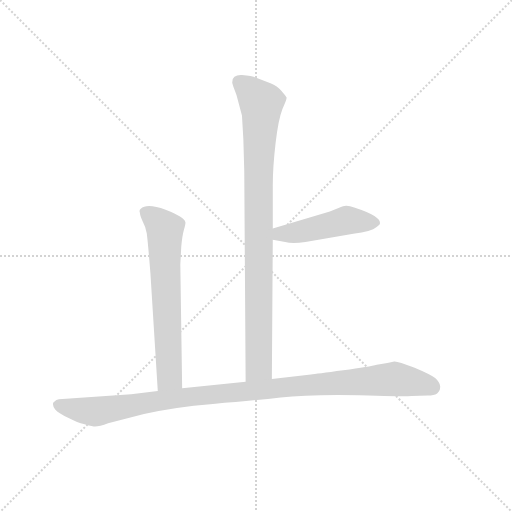
t = 0.00 s
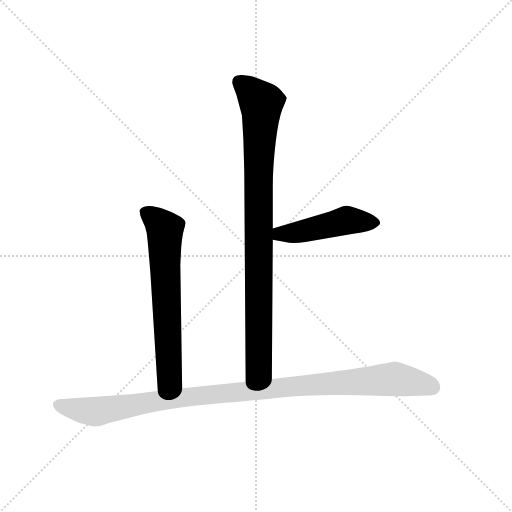
t = 2.44 s
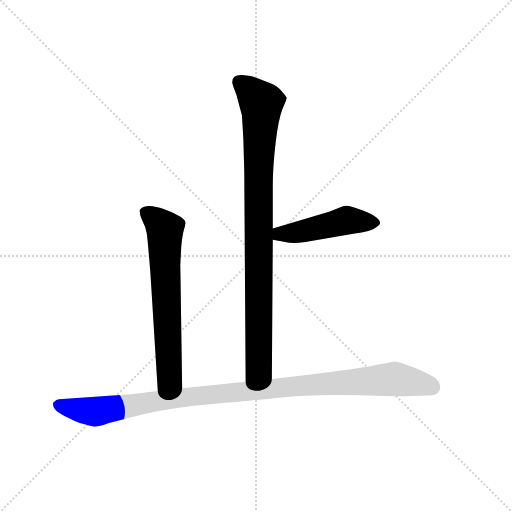
t = 2.61 s
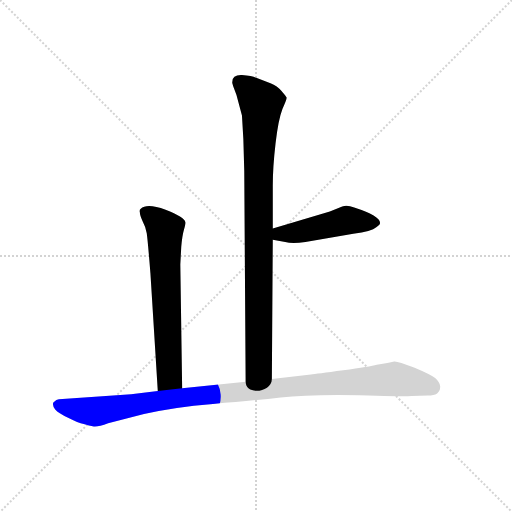
t = 2.78 s
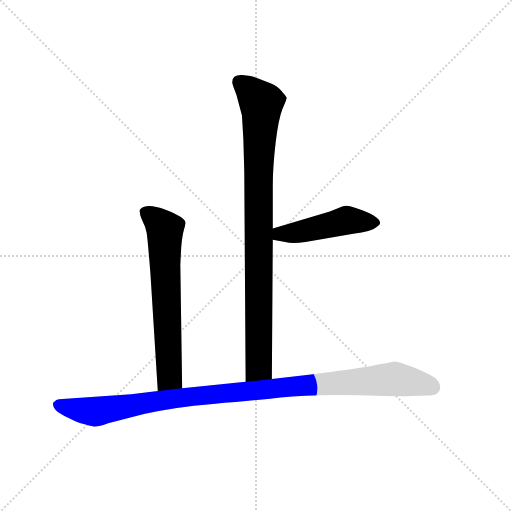
t = 2.95 s
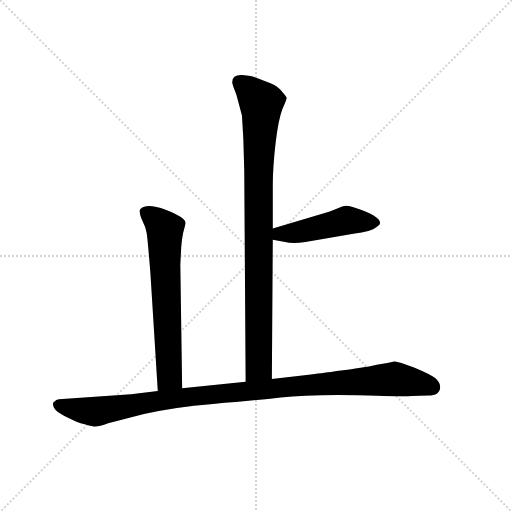
t = 3.56 s

The animated SVG that drew these frames (rendered in a browser with its animation timeline set to each time). Animation: 4 CSS @keyframes rules; one cycle of 3.56 s.

<svg version="1.1" viewBox="0 0 1024 1024" xmlns="http://www.w3.org/2000/svg">
  <g stroke="lightgray" stroke-dasharray="1,1" stroke-width="1" transform="scale(4, 4)">
    <line x1="0" y1="0" x2="256" y2="256"></line>
    <line x1="256" y1="0" x2="0" y2="256"></line>
    <line x1="128" y1="0" x2="128" y2="256"></line>
    <line x1="0" y1="128" x2="256" y2="128"></line>
  </g>
  <g transform="scale(0.92, -0.92) translate(60, -850)">
    <style type="text/css">
      
        @keyframes keyframes0 {
          from {
            stroke: blue;
            stroke-dashoffset: 928;
            stroke-width: 128;
          }
          75% {
            animation-timing-function: step-end;
            stroke: blue;
            stroke-dashoffset: 0;
            stroke-width: 128;
          }
          to {
            stroke: black;
            stroke-width: 1024;
          }
        }
        #make-me-a-hanzi-animation-0 {
          animation: keyframes0 1.0052083333333333s both;
          animation-delay: 0s;
          animation-timing-function: linear;
        }
      
        @keyframes keyframes1 {
          from {
            stroke: blue;
            stroke-dashoffset: 477;
            stroke-width: 128;
          }
          61% {
            animation-timing-function: step-end;
            stroke: blue;
            stroke-dashoffset: 0;
            stroke-width: 128;
          }
          to {
            stroke: black;
            stroke-width: 1024;
          }
        }
        #make-me-a-hanzi-animation-1 {
          animation: keyframes1 0.63818359375s both;
          animation-delay: 1.0052083333333333s;
          animation-timing-function: linear;
        }
      
        @keyframes keyframes2 {
          from {
            stroke: blue;
            stroke-dashoffset: 665;
            stroke-width: 128;
          }
          68% {
            animation-timing-function: step-end;
            stroke: blue;
            stroke-dashoffset: 0;
            stroke-width: 128;
          }
          to {
            stroke: black;
            stroke-width: 1024;
          }
        }
        #make-me-a-hanzi-animation-2 {
          animation: keyframes2 0.7911783854166666s both;
          animation-delay: 1.6433919270833333s;
          animation-timing-function: linear;
        }
      
        @keyframes keyframes3 {
          from {
            stroke: blue;
            stroke-dashoffset: 1076;
            stroke-width: 128;
          }
          78% {
            animation-timing-function: step-end;
            stroke: blue;
            stroke-dashoffset: 0;
            stroke-width: 128;
          }
          to {
            stroke: black;
            stroke-width: 1024;
          }
        }
        #make-me-a-hanzi-animation-3 {
          animation: keyframes3 1.1256510416666667s both;
          animation-delay: 2.4345703125s;
          animation-timing-function: linear;
        }
      
    </style>
    
      <path d="M 531 26 L 533 329 L 533 353 L 533 447 Q 533 486 539 538 Q 545 590 554 613 Q 564 635 563 638 Q 562 640 552 652 Q 543 663 528 669 L 497 681 Q 488 685 466 687 Q 445 688 445 672 Q 444 670 449 657 Q 455 643 458 629 L 466 599 L 469 548 L 471 479 L 474 20 C 474 -10 531 -4 531 26 Z" fill="lightgray"></path>
    
      <path d="M 533 329 L 560 324 Q 575 320 604 324 L 708 342 Q 748 347 758 356 Q 766 361 766 364 Q 769 380 710 399 Q 694 405 684 401 L 657 390 L 533 353 C 504 344 504 334 533 329 Z" fill="lightgray"></path>
    
      <path d="M 332 275 L 334 313 Q 336 337 340 351 Q 344 365 343 367 Q 341 378 300 394 Q 259 409 246 396 Q 242 393 244 388 Q 244 382 250 369 Q 257 356 259 343 Q 261 330 267 256 L 283 0 C 285 -30 336 -24 336 6 L 332 275 Z" fill="lightgray"></path>
    
      <path d="M 283 0 L 225 -7 L 68 -18 Q 63 -18 56 -25 Q 53 -31 60 -40 Q 67 -48 88 -58 Q 110 -69 122 -72 Q 134 -76 144 -77 Q 154 -78 175 -70 L 253 -50 Q 317 -35 403 -28 Q 490 -21 550 -14 Q 610 -7 721 -9 Q 832 -12 835 -11 L 870 -10 Q 897 -10 897 10 Q 896 19 886 28 Q 876 36 840 51 Q 804 65 797 64 Q 790 62 782 61 L 759 57 Q 745 53 686 45 Q 627 37 616 36 L 531 26 L 474 20 L 336 6 L 283 0 Z" fill="lightgray"></path>
    
    
      <clipPath id="make-me-a-hanzi-clip-0">
        <path d="M 531 26 L 533 329 L 533 353 L 533 447 Q 533 486 539 538 Q 545 590 554 613 Q 564 635 563 638 Q 562 640 552 652 Q 543 663 528 669 L 497 681 Q 488 685 466 687 Q 445 688 445 672 Q 444 670 449 657 Q 455 643 458 629 L 466 599 L 469 548 L 471 479 L 474 20 C 474 -10 531 -4 531 26 Z"></path>
      </clipPath>
      <path clip-path="url(#make-me-a-hanzi-clip-0)" d="M 461 672 L 508 623 L 502 469 L 503 52 L 480 28" fill="none" id="make-me-a-hanzi-animation-0" stroke-dasharray="800 1600" stroke-linecap="round"></path>
    
      <clipPath id="make-me-a-hanzi-clip-1">
        <path d="M 533 329 L 560 324 Q 575 320 604 324 L 708 342 Q 748 347 758 356 Q 766 361 766 364 Q 769 380 710 399 Q 694 405 684 401 L 657 390 L 533 353 C 504 344 504 334 533 329 Z"></path>
      </clipPath>
      <path clip-path="url(#make-me-a-hanzi-clip-1)" d="M 541 335 L 548 342 L 579 343 L 694 371 L 756 366" fill="none" id="make-me-a-hanzi-animation-1" stroke-dasharray="349 698" stroke-linecap="round"></path>
    
      <clipPath id="make-me-a-hanzi-clip-2">
        <path d="M 332 275 L 334 313 Q 336 337 340 351 Q 344 365 343 367 Q 341 378 300 394 Q 259 409 246 396 Q 242 393 244 388 Q 244 382 250 369 Q 257 356 259 343 Q 261 330 267 256 L 283 0 C 285 -30 336 -24 336 6 L 332 275 Z"></path>
      </clipPath>
      <path clip-path="url(#make-me-a-hanzi-clip-2)" d="M 255 389 L 299 351 L 309 31 L 289 8" fill="none" id="make-me-a-hanzi-animation-2" stroke-dasharray="537 1074" stroke-linecap="round"></path>
    
      <clipPath id="make-me-a-hanzi-clip-3">
        <path d="M 283 0 L 225 -7 L 68 -18 Q 63 -18 56 -25 Q 53 -31 60 -40 Q 67 -48 88 -58 Q 110 -69 122 -72 Q 134 -76 144 -77 Q 154 -78 175 -70 L 253 -50 Q 317 -35 403 -28 Q 490 -21 550 -14 Q 610 -7 721 -9 Q 832 -12 835 -11 L 870 -10 Q 897 -10 897 10 Q 896 19 886 28 Q 876 36 840 51 Q 804 65 797 64 Q 790 62 782 61 L 759 57 Q 745 53 686 45 Q 627 37 616 36 L 531 26 L 474 20 L 336 6 L 283 0 Z"></path>
      </clipPath>
      <path clip-path="url(#make-me-a-hanzi-clip-3)" d="M 67 -30 L 147 -45 L 318 -16 L 797 26 L 880 9" fill="none" id="make-me-a-hanzi-animation-3" stroke-dasharray="948 1896" stroke-linecap="round"></path>
    
  </g>
</svg>
